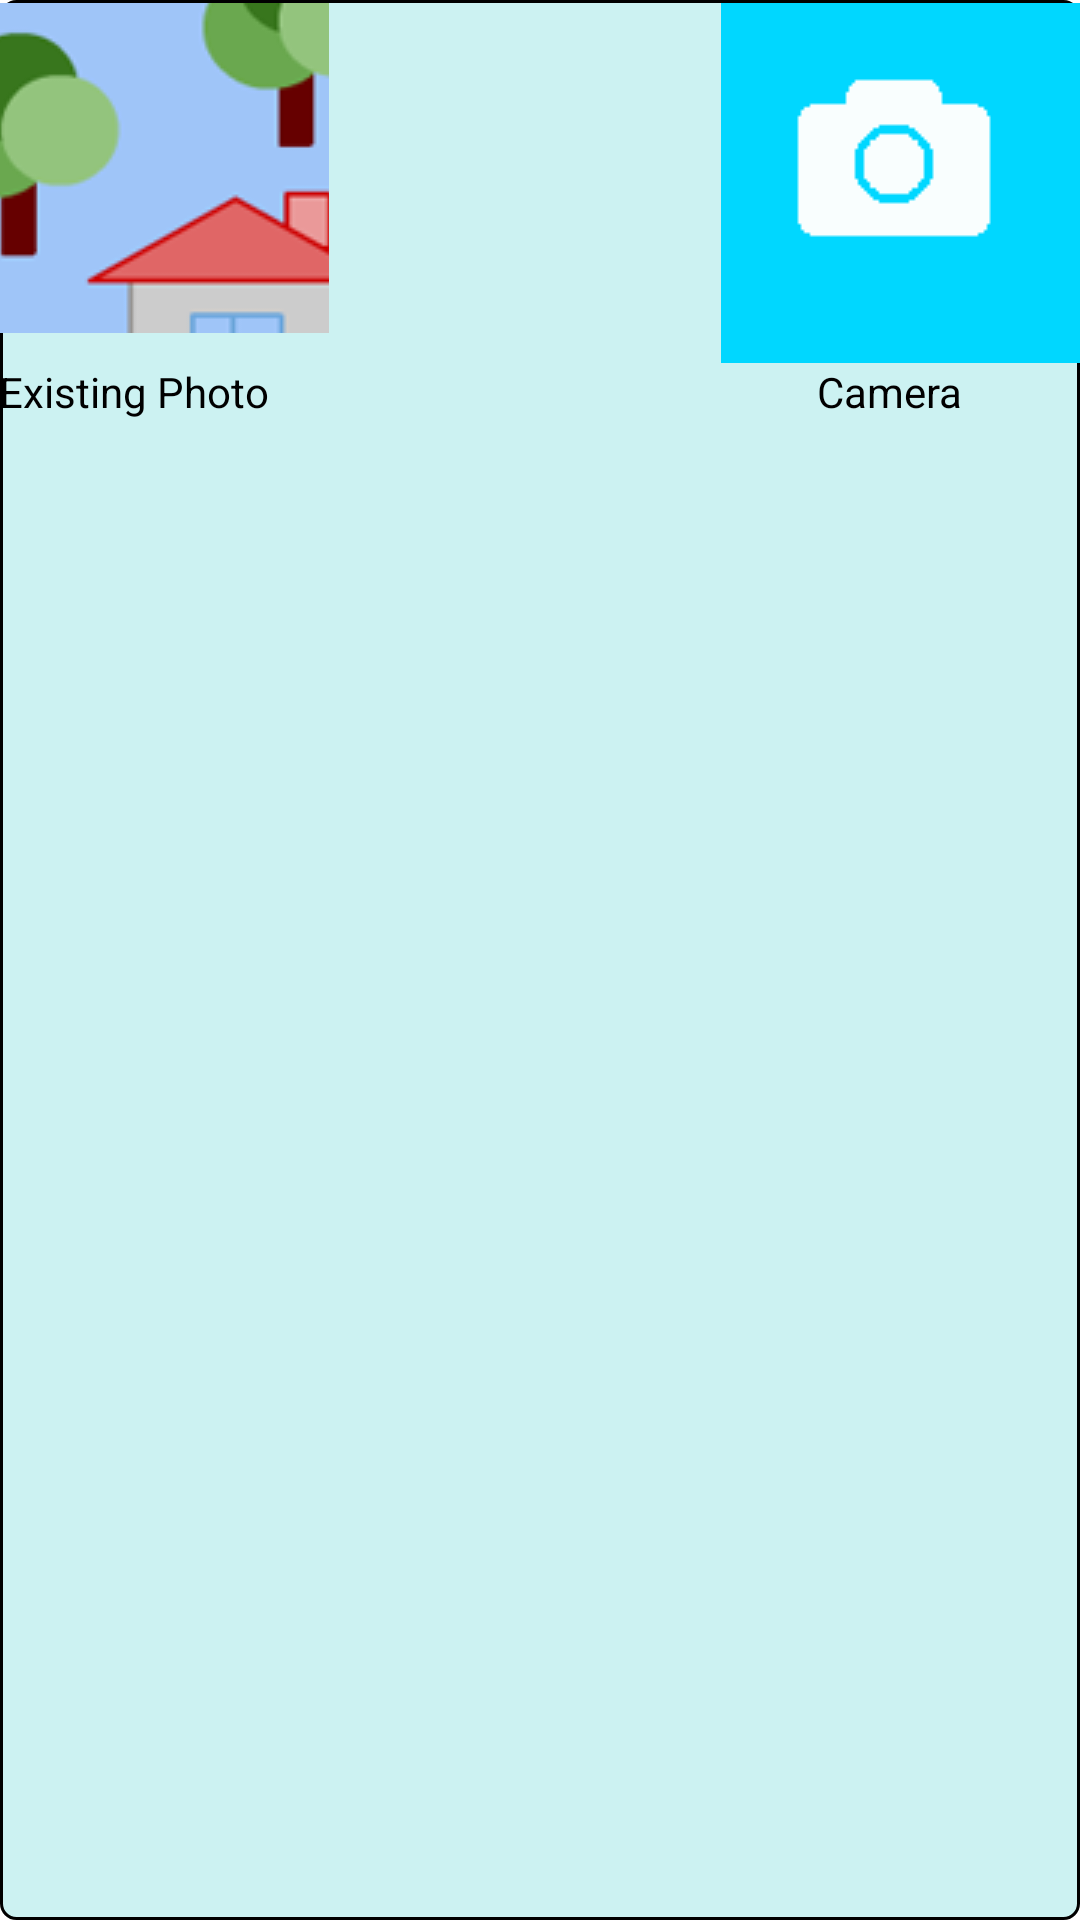

Android layout source for this screen:
<!-- AndroidManifest.xml: application theme AppTheme -->
<!-- res/layout/activity_share_photo.xml -->
<RelativeLayout xmlns:android="http://schemas.android.com/apk/res/android"
    xmlns:tools="http://schemas.android.com/tools"
    android:layout_width="match_parent"
    android:layout_height="match_parent"
    android:paddingBottom="@dimen/activity_vertical_margin"
    android:paddingLeft="@dimen/activity_horizontal_margin"
    android:paddingRight="@dimen/activity_horizontal_margin"
    android:paddingTop="@dimen/activity_vertical_margin"
    android:background="@drawable/light_blue_border"
    tools:context=".SharePhoto" >
    
 

        <ImageButton
            android:id="@+id/button2"
            android:layout_width="110sp"
            android:layout_height="110sp"
            android:layout_alignParentLeft="true"
            android:layout_alignParentTop="true"
            android:onClick="toGallery"
            android:src="@drawable/photo" />

        <ImageButton
            android:id="@+id/button1"
            android:layout_width="120sp"
            android:layout_height="120sp"
            android:layout_alignParentRight="true"
            android:layout_alignParentTop="true"
            android:onClick="toCamera"
            android:src="@drawable/camera" />

        <TextView
            android:id="@+id/textView2"
            android:layout_width="wrap_content"
            android:layout_height="wrap_content"
            android:layout_alignBaseline="@+id/textView1"
            android:layout_alignBottom="@+id/textView1"
            android:layout_alignLeft="@+id/button1"
            android:layout_marginLeft="32dp"
            android:textColor="#000000"
            android:text="Camera"
            android:textAppearance="?android:attr/textAppearanceSmall" />

        <TextView
            android:id="@+id/textView1"
            android:layout_width="wrap_content"
            android:layout_height="wrap_content"
            android:layout_alignLeft="@+id/button2"
            android:layout_below="@+id/button1"
            android:text="Existing Photo"
            android:textColor="#000000"
            android:textAppearance="?android:attr/textAppearanceSmall" />

</RelativeLayout>
<!-- resources referenced by this layout -->
<resources>
  <!-- drawable camera: png bitmap (drawable-mdpi, 3299 bytes) -->
  <!-- drawable light_blue_border (drawable-mdpi) -->
  <?xml version="1.0" encoding="UTF-8"?>
  <shape xmlns:android="http://schemas.android.com/apk/res/android">
  <solid android:color="#CCF2F2" />
   <corners android:radius="5dp"/>
  <stroke android:width="1dp" android:color="#000000" />
  <padding android:left="1dp" android:top="1dp" android:right="1dp"
      android:bottom="1dp" />
  </shape>
  <!-- drawable photo: png bitmap (drawable-mdpi, 11211 bytes) -->
  <style name="AppTheme" parent="AppBaseTheme">
          
          <item name="android:actionBarStyle">@style/ActionBarStyle</item>
      </style>
  <style name="AppBaseTheme" parent="android:Theme.Light">
          
      </style>
  <style name="ActionBarStyle" parent="android:style/Widget.Holo.Light.ActionBar">     
  	    <item name="android:colorBackground">#FFFFFF</item>
  	    <item name="android:background">#0099ff</item>
  	    <item name="android:backgroundSplit">#0099ff</item>
  	    <item name="android:textColor">@android:color/white</item>
  	    <item name="android:textStyle">bold</item>
  	    <item name="android:textSize">16sp</item>
  	</style>
</resources>
